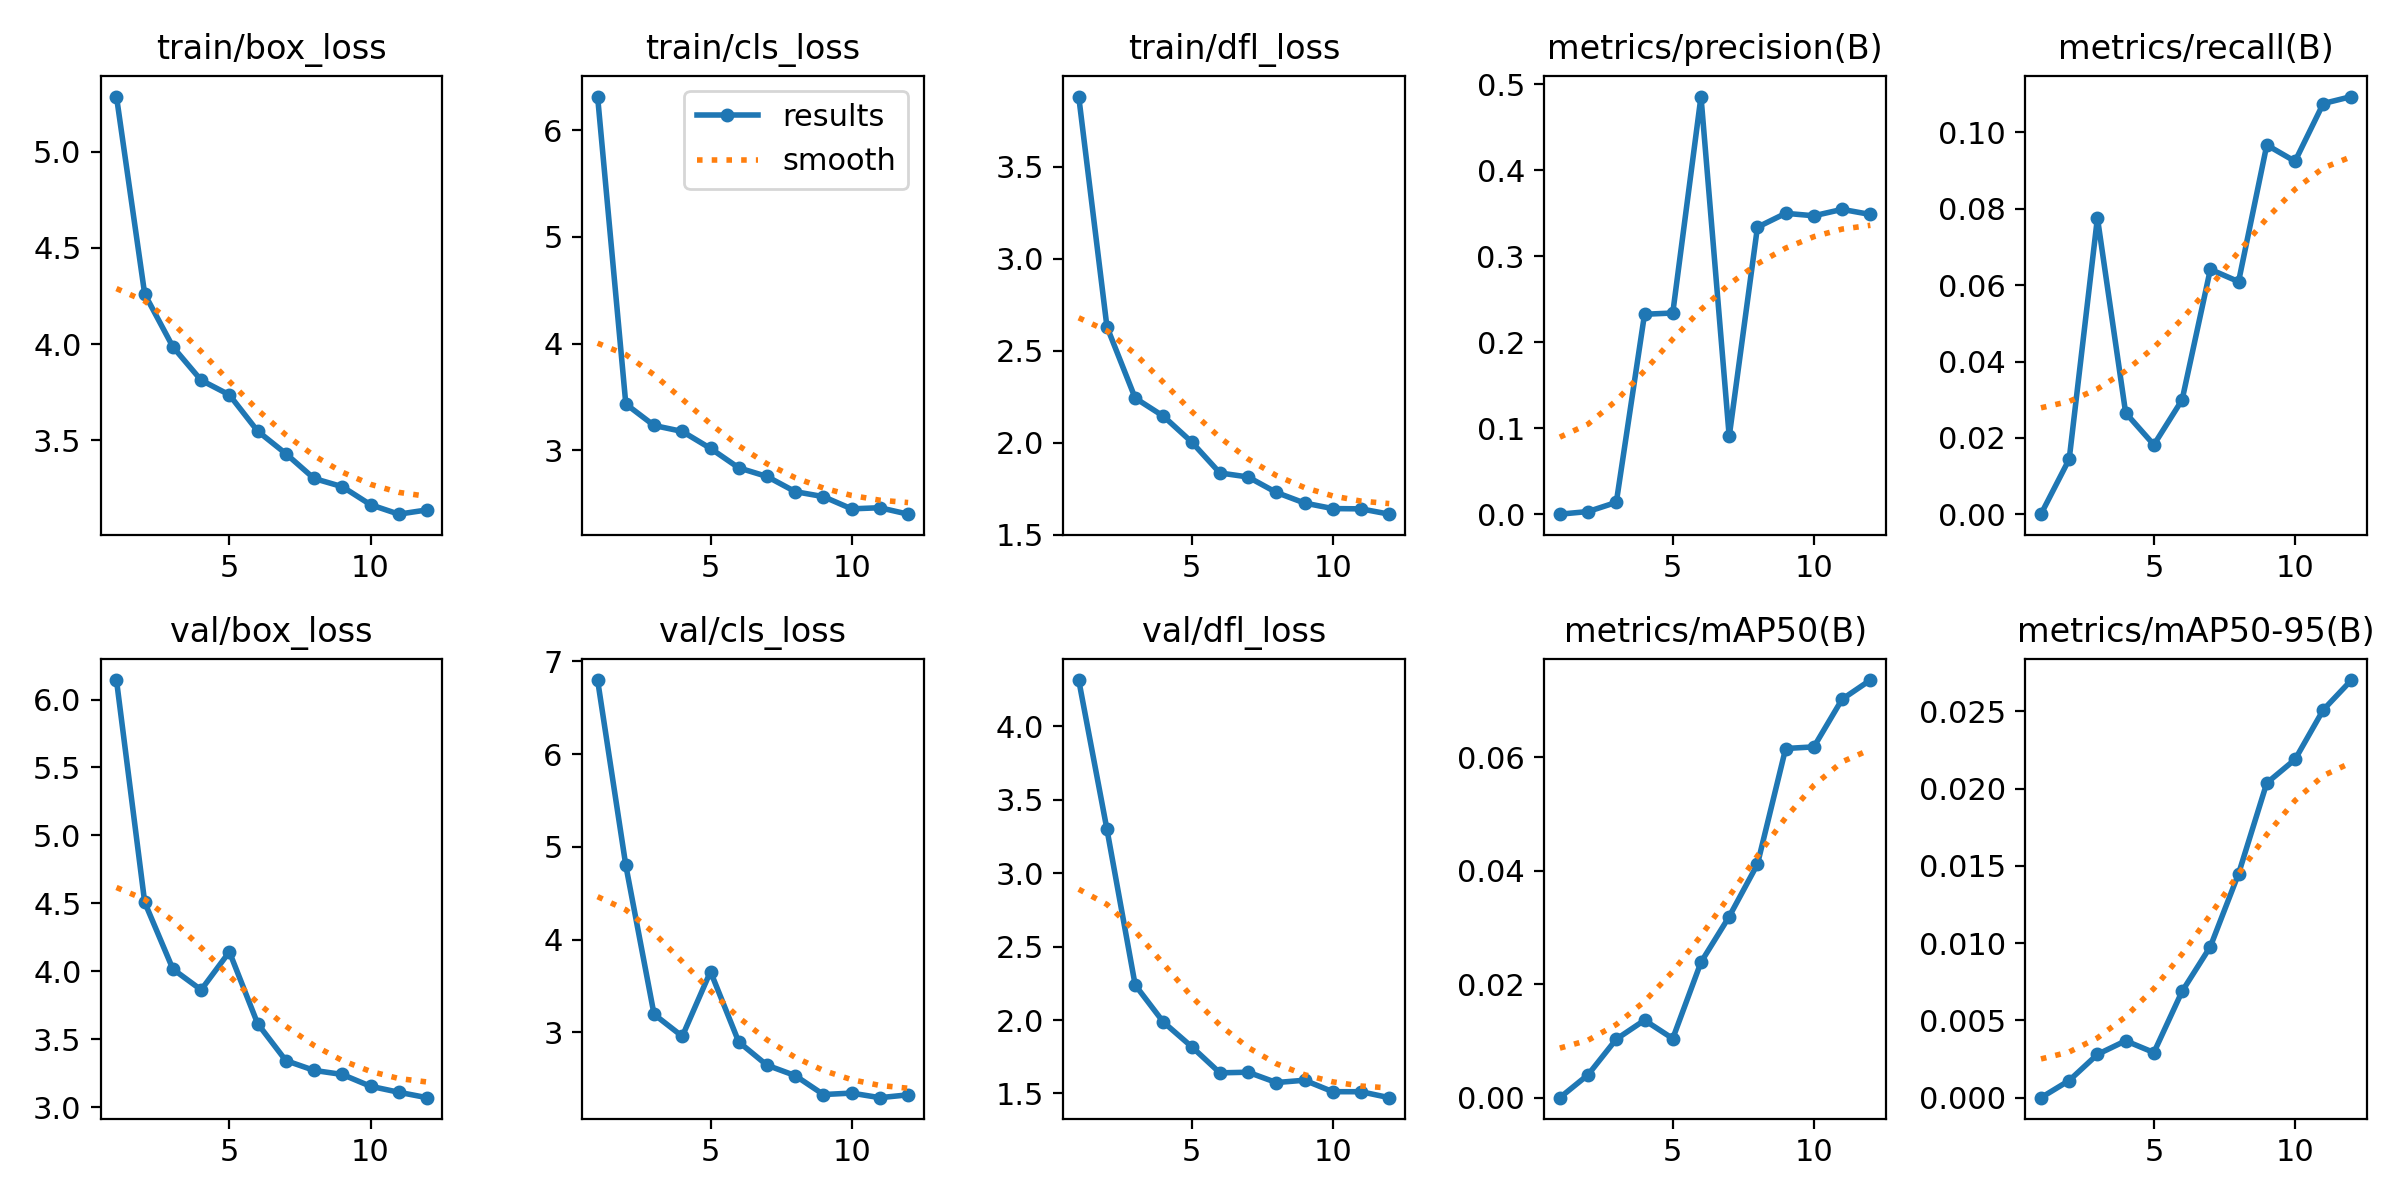

Source data for this figure (header and first rows):
epoch, train/box_loss, train/cls_loss, train/dfl_loss, metrics/precision(B), metrics/recall(B), metrics/mAP50(B), metrics/mAP50-95(B), val/box_loss, val/cls_loss, val/dfl_loss, lr/pg0, lr/pg1, lr/pg2
1, 5.286, 6.314, 3.881, 1e-05, 3e-05, 0, 0, 6.143, 6.798, 4.315, 0.000365, 0.000365, 0.000365
2, 4.26, 3.433, 2.63, 0.00306, 0.01442, 0.00404, 0.00111, 4.508, 4.799, 3.299, 0.0006747, 0.0006747, 0.0006747
3, 3.985, 3.232, 2.242, 0.01376, 0.07761, 0.01032, 0.0028, 4.016, 3.194, 2.239, 0.0009233, 0.0009233, 0.0009233
4, 3.812, 3.177, 2.144, 0.2326, 0.02655, 0.01366, 0.00368, 3.863, 2.957, 1.986, 0.000836, 0.000836, 0.000836
5, 3.736, 3.018, 2.004, 0.234, 0.01819, 0.01042, 0.00292, 4.143, 3.655, 1.819, 0.000836, 0.000836, 0.000836
6, 3.548, 2.836, 1.835, 0.4858, 0.02996, 0.02388, 0.00688, 3.615, 2.897, 1.641, 0.0007444, 0.0007444, 0.0007444
7, 3.431, 2.755, 1.813, 0.09039, 0.06412, 0.03193, 0.00977, 3.343, 2.646, 1.645, 0.0006527, 0.0006527, 0.0006527
8, 3.302, 2.613, 1.729, 0.3338, 0.06091, 0.04116, 0.01449, 3.271, 2.534, 1.575, 0.0005611, 0.0005611, 0.0005611
9, 3.259, 2.566, 1.672, 0.35, 0.09668, 0.06156, 0.02036, 3.241, 2.329, 1.59, 0.0004694, 0.0004694, 0.0004694
10, 3.165, 2.451, 1.641, 0.3471, 0.09241, 0.06185, 0.02188, 3.154, 2.345, 1.512, 0.0003777, 0.0003777, 0.0003777
11, 3.116, 2.462, 1.64, 0.3546, 0.1075, 0.07025, 0.02509, 3.11, 2.295, 1.512, 0.0002861, 0.0002861, 0.0002861
12, 3.138, 2.402, 1.611, 0.3486, 0.1094, 0.07363, 0.02702, 3.07, 2.326, 1.472, 0.0001944, 0.0001944, 0.0001944
